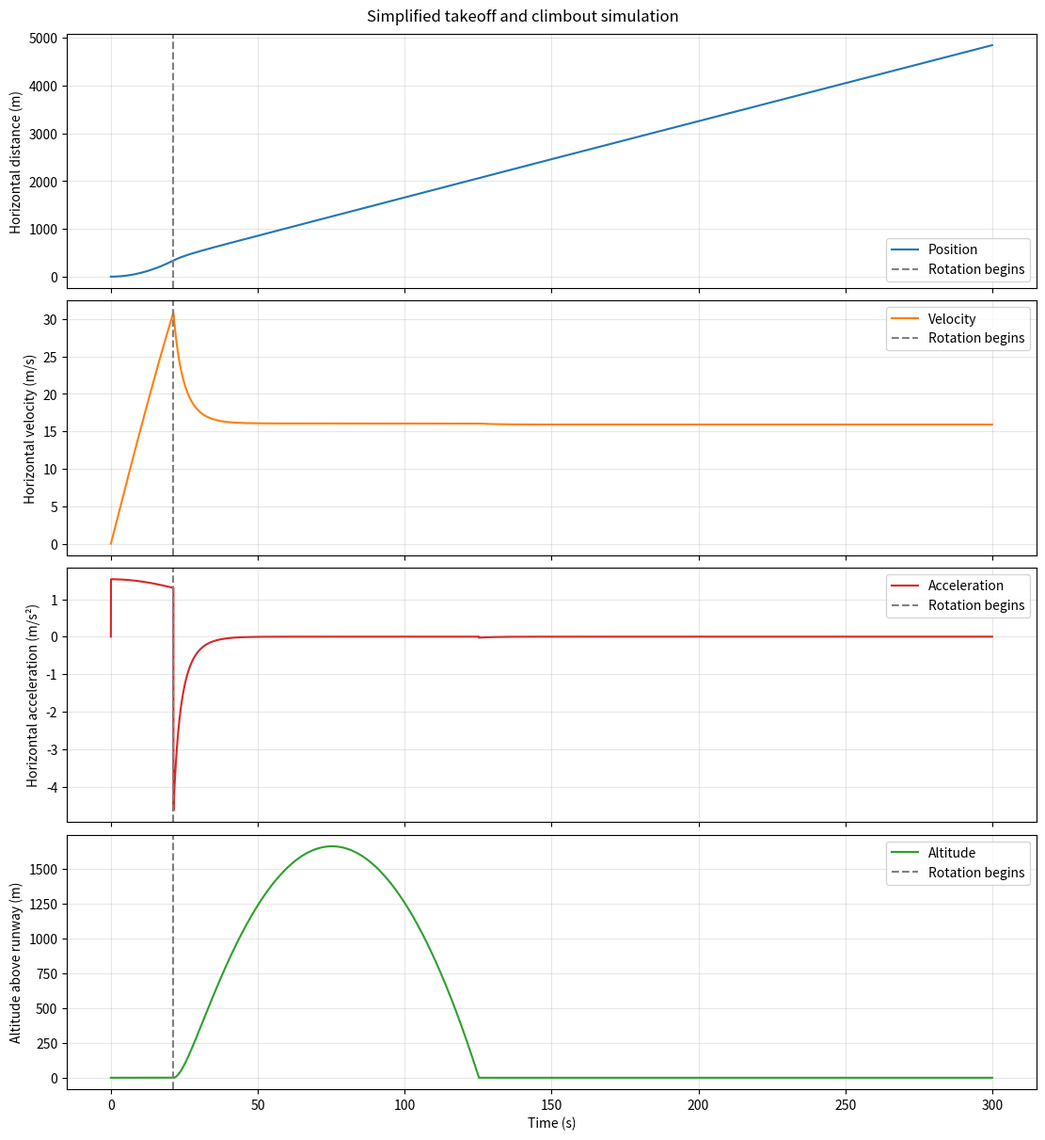

Python code for this plot:
"""
Simplified aircraft takeoff and climbout simulation.

Model assumptions:
- Alpha is treated as pitch angle.
- CL = 0.5 * alpha + 0.25, with alpha in degrees.
- Lift acts vertically.
- Drag acts horizontally.
- Aerodynamic forces use horizontal velocity squared.
- Constant thrust, constant density, level runway, no wind.
"""

import math

import pandas as pd
import matplotlib.pyplot as plt


# Aircraft inputs
wing_area = 16.17          # m²
wing_span = 11.0           # m
aircraft_mass = 1157.0     # kg
rolling_friction_coef = 0.02
thrust = 2000.0            # N

# Environment
rho = 1.225                # kg/m³
g = 9.81                  # m/s²

# Aerodynamic inputs
drag_coef_else = 0.03
oswald_e = 0.8
rotation_alpha = 7.0       # degrees; treated as pitch
rotation_speed = 30.9      # m/s

# Simulation settings
time_step = 0.01           # seconds
steps = 30000


class Airplane:
    def __init__(
        self,
        wing_Area=wing_area,
        wing_Span=wing_span,
        rolling_Friction=rolling_friction_coef,
        mass=aircraft_mass,
        Thrust=thrust,
    ):
        self.wing_area = wing_Area
        self.wing_span = wing_Span
        self.aspect_ratio = self.wing_span**2 / self.wing_area
        self.rolling_friction = rolling_Friction
        self.mass = mass
        self.Thrust = Thrust

        self.reset()

    def reset(self):
        # Horizontal state: x, xdot, xdouble_dot
        self.position = 0.0
        self.velocity = 0.0
        self.acceleration = 0.0

        # Vertical state: y, ydot, ydouble_dot
        self.altitude = 0.0
        self.vertical_velocity = 0.0
        self.vertical_acceleration = 0.0

        self.alpha = 0.0
        self.liftcoef = 0.25
        self.drag_coef = drag_coef_else

        self.lift = 0.0
        self.drag = 0.0
        self.normal_force = self.mass * g
        self.rolling_res = 0.0

        self.rotated = False
        self.rotation_time = None

        self.time_history = []
        self.position_history = []
        self.velocity_history = []
        self.acceleration_history = []
        self.altitude_history = []
        self.vertical_velocity_history = []
        self.vertical_acceleration_history = []
        self.stage_history = []

    def calculate_forces(self):
        # Retain your specified lift-curve relationship.
        self.liftcoef = 0.5 * self.alpha + 0.25

        self.drag_coef = drag_coef_else + (
            self.liftcoef**2
            / (math.pi * self.aspect_ratio * oswald_e)
        )

        # Your simplified model uses xdot² for both lift and drag.
        q = 0.5 * rho * self.velocity**2

        self.lift = q * self.wing_area * self.liftcoef
        self.drag = q * self.wing_area * self.drag_coef

    def climbout(self, dt):
        """Advance one post-rotation timestep in x and y."""
        self.alpha = rotation_alpha
        self.calculate_forces()

        alpha_rad = math.radians(self.alpha)
        weight = self.mass * g

        thrust_x = self.Thrust * math.cos(alpha_rad)
        thrust_y = self.Thrust * math.sin(alpha_rad)

        # Vertical force before accounting for runway support.
        vertical_force = thrust_y + self.lift - weight

        on_ground = (
            self.altitude <= 0.0
            and self.vertical_velocity <= 0.0
        )

        # Runway supports the aircraft until upward forces
        # are sufficient for liftoff.
        if on_ground:
            self.normal_force = max(0.0, -vertical_force)
        else:
            self.normal_force = 0.0

        self.rolling_res = (
            self.rolling_friction * self.normal_force
        )

        # xdouble_dot = (T*cos(alpha) - Crr*N - D) / m
        self.acceleration = (
            thrust_x - self.rolling_res - self.drag
        ) / self.mass

        # ydouble_dot = (T*sin(alpha) + L - W + N) / m
        self.vertical_acceleration = (
            vertical_force + self.normal_force
        ) / self.mass

        # Integrate horizontal and vertical velocities.
        # This model is restricted to forward motion.
        self.velocity = max(
            0.0,
            self.velocity + self.acceleration * dt,
        )
        self.vertical_velocity += (
            self.vertical_acceleration * dt
        )

        # Integrate horizontal distance and altitude.
        self.position += self.velocity * dt
        self.altitude += self.vertical_velocity * dt

        # Simple runway boundary, not a landing-impact model.
        if self.altitude < 0.0:
            self.altitude = 0.0
            self.vertical_velocity = 0.0

    def Takeoff(self):
        self.reset()
        self.record_state(0.0, "pre_rotation")

        for step in range(steps):
            start_time = step * time_step

            # Rotation is a one-way stage transition.
            if (
                not self.rotated
                and self.velocity >= rotation_speed
            ):
                self.rotated = True
                self.rotation_time = start_time

            if self.rotated:
                # Post-rotation motion is handled separately.
                self.climbout(time_step)
                stage = "post_rotation"

            else:
                # PRE-ROTATION: horizontal ground roll.
                self.alpha = 0.0
                self.calculate_forces()

                weight = self.mass * g

                self.normal_force = max(
                    0.0,
                    weight - self.lift,
                )
                self.rolling_res = (
                    self.rolling_friction * self.normal_force
                )

                # m*vdot = T - Crr*N - 0.5*rho*v²*Cd*A
                # Since v = xdot, vdot = xdouble_dot.
                self.acceleration = (
                    self.Thrust - self.rolling_res - self.drag
                ) / self.mass

                # Ground-roll stage constrains y motion.
                self.vertical_acceleration = 0.0
                self.vertical_velocity = 0.0
                self.altitude = 0.0

                self.velocity = max(
                    0.0,
                    self.velocity + self.acceleration * time_step,
                )
                self.position += self.velocity * time_step
                stage = "pre_rotation"

            self.record_state(
                (step + 1) * time_step,
                stage,
            )

    def record_state(self, elapsed_time, stage):
        self.time_history.append(elapsed_time)
        self.position_history.append(self.position)
        self.velocity_history.append(self.velocity)
        self.acceleration_history.append(self.acceleration)
        self.altitude_history.append(self.altitude)
        self.vertical_velocity_history.append(
            self.vertical_velocity
        )
        self.vertical_acceleration_history.append(
            self.vertical_acceleration
        )
        self.stage_history.append(stage)

    def Plot(self):
        df = pd.DataFrame({
            "Time": self.time_history,
            "Position": self.position_history,
            "Velocity": self.velocity_history,
            "Acceleration": self.acceleration_history,
            "Altitude": self.altitude_history,
            "VerticalVelocity": self.vertical_velocity_history,
            "VerticalAcceleration": (
                self.vertical_acceleration_history
            ),
            "Stage": self.stage_history,
        })

        df.to_csv("flight_simulation_data.csv", index=False)

        fig, axes = plt.subplots(
            4,
            1,
            figsize=(11, 12),
            sharex=True,
            constrained_layout=True,
        )

        plot_settings = [
            ("Position", "Horizontal distance (m)", "tab:blue"),
            ("Velocity", "Horizontal velocity (m/s)", "tab:orange"),
            (
                "Acceleration",
                "Horizontal acceleration (m/s²)",
                "tab:red",
            ),
            ("Altitude", "Altitude above runway (m)", "tab:green"),
        ]

        for ax, (column, ylabel, color) in zip(
            axes, plot_settings
        ):
            ax.plot(
                df["Time"],
                df[column],
                color=color,
                label=column,
            )

            if self.rotation_time is not None:
                ax.axvline(
                    self.rotation_time,
                    color="gray",
                    linestyle="--",
                    label="Rotation begins",
                )

            ax.set_ylabel(ylabel)
            ax.grid(True, alpha=0.3)
            ax.legend(loc="best")

        axes[-1].set_xlabel("Time (s)")
        fig.suptitle("Simplified takeoff and climbout simulation")
        plt.show()


if __name__ == "__main__":
    airplane = Airplane()
    airplane.Takeoff()
    airplane.Plot()
